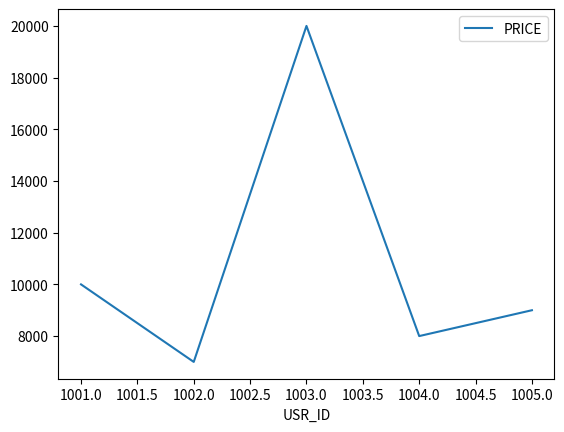
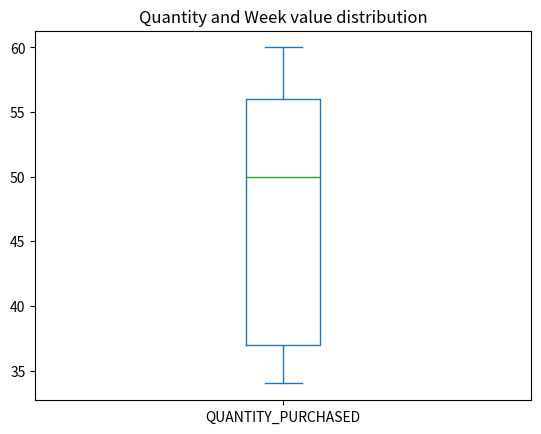

These charts were generated, in order, by the following Python code:
import pandas as pd
import matplotlib.pyplot as plt

dict = {'DATE':[31-1-2020,29-2-2020,20-3-2020,31-4-2020,30-5-2020],
        'PRICE':[10000,7000,20000,8000,9000],
        'PRODUCT_ID':[901,902,903,904,905],
        'QUANTITY_PURCHASED':[34,37,56,60,50],
        'SERIAL_NO':[101,102,103,104,105],
        'USR_ID':[1001,1002,1003,1004,1005],
        'USR_TYPE':['A','B','C','A','B'],
        'USR_CLASS':['UPR','UPR','MDL','LWR','MDL'],
        'PUR_WEEK':['MON','TUE','WED','MON','WED']
}

df = pd.DataFrame(dict)
df.to_csv("df.csv")
print(df.head())


print(df)

#Prints all statistical values describe method
stats = df.describe(include='all')
print(stats)
df.plot(x = "USR_ID", y="PRICE", kind="line")
plt.show()
df[['QUANTITY_PURCHASED','PUR_WEEK']].plot.box()
plt.title('Quantity and Week value distribution')
plt.show()